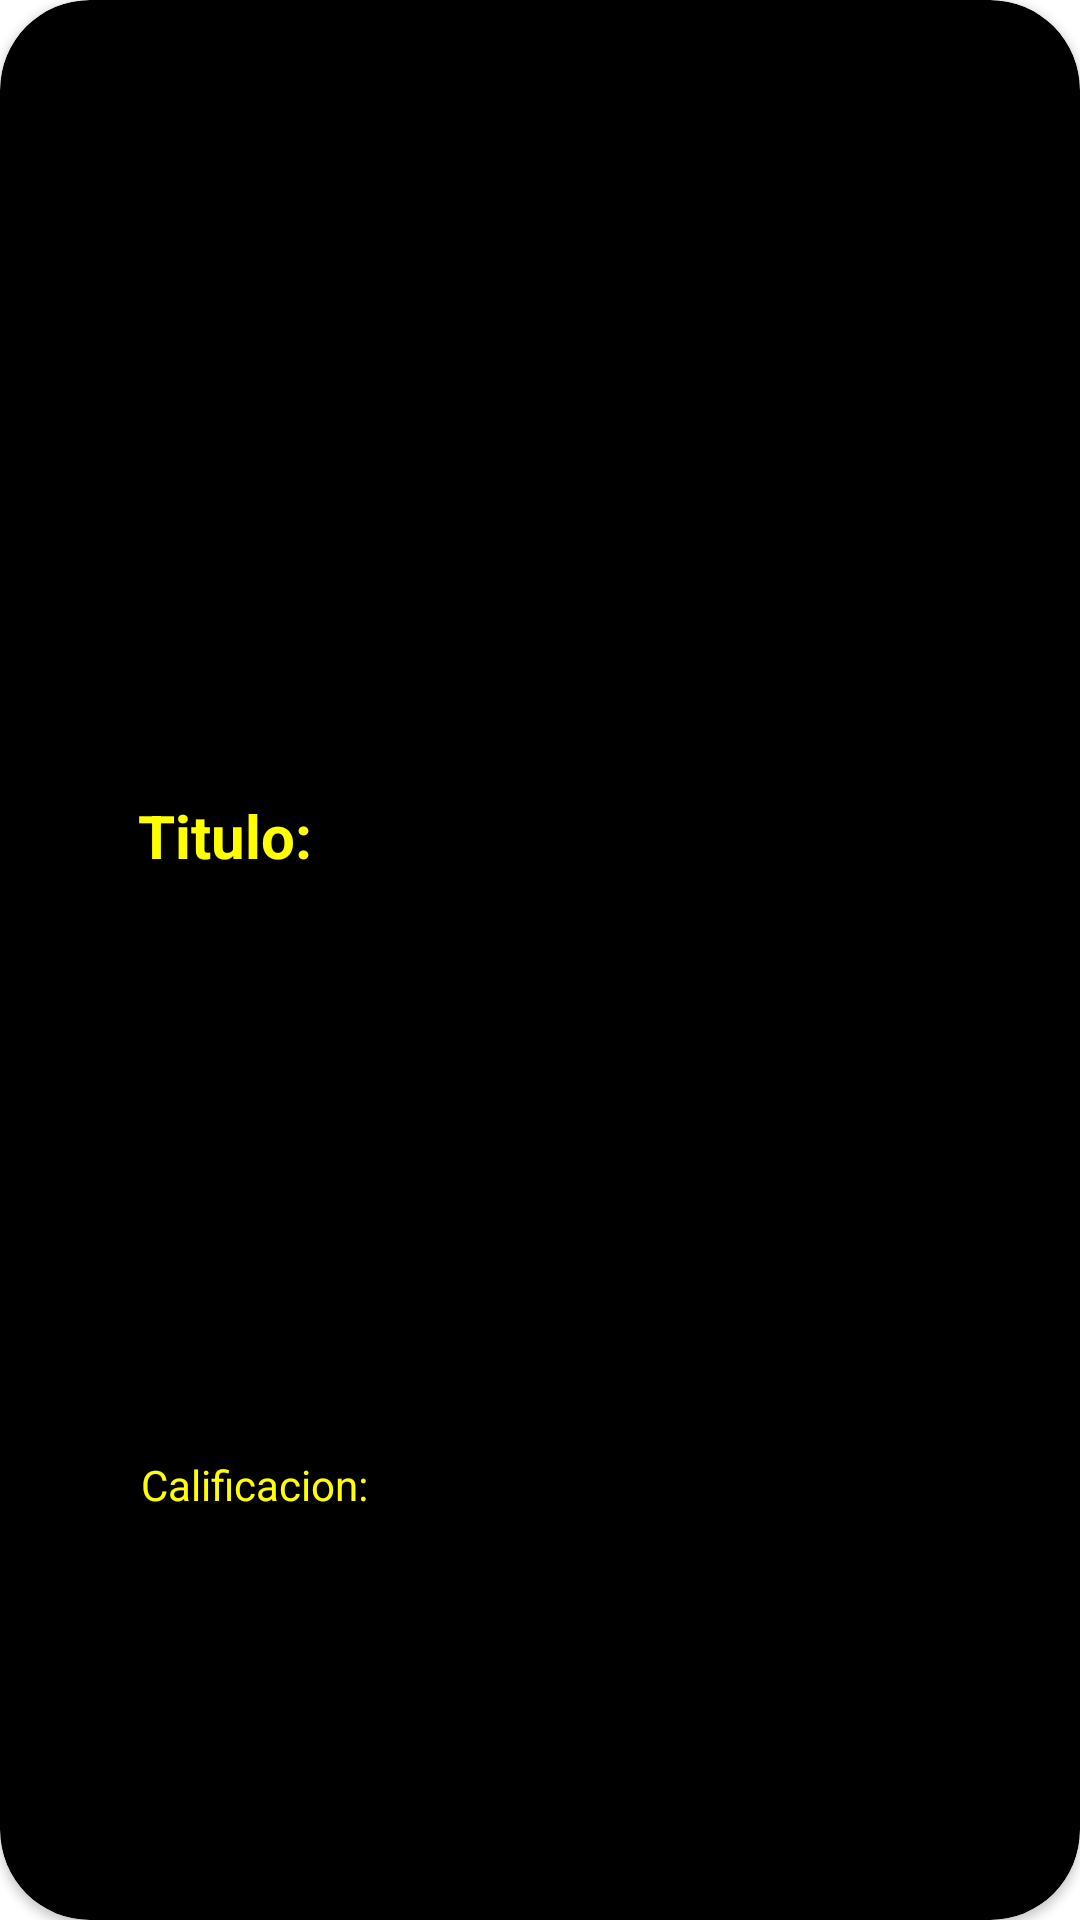

The Android layout XML behind this screen, and the referenced resources:
<!-- AndroidManifest.xml: application theme Theme.AppMovie -->
<!-- res/layout/view_movie_item.xml -->
<?xml version="1.0" encoding="utf-8"?>
<androidx.cardview.widget.CardView xmlns:android="http://schemas.android.com/apk/res/android"
    xmlns:app="http://schemas.android.com/apk/res-auto"
    xmlns:tools="http://schemas.android.com/tools"
    android:layout_width="220dp"
    android:layout_height="360dp"
    app:cardBackgroundColor="@color/black"
    android:layout_marginStart="10dp"
    android:layout_marginTop="10dp"
    android:layout_marginEnd="10dp"
    android:elevation="20dp"
    app:cardCornerRadius="30dp">

    <androidx.constraintlayout.widget.ConstraintLayout
        android:layout_width="match_parent"
        android:layout_height="match_parent"
        android:padding="20dp">


        <ImageView
            android:id="@+id/ivImage"
            android:layout_width="150dp"
            android:layout_height="150dp"
            app:layout_constraintBottom_toBottomOf="parent"
            app:layout_constraintEnd_toEndOf="parent"
            app:layout_constraintHorizontal_bias="0.22"
            app:layout_constraintStart_toStartOf="parent"
            app:layout_constraintTop_toTopOf="parent"
            app:layout_constraintVertical_bias="0.105"
            tools:srcCompat="@drawable/ic_launcher_background" />

        <TextView
            android:id="@+id/tvTitle"
            android:layout_width="wrap_content"
            android:layout_height="wrap_content"
            android:layout_marginTop="18dp"
            android:text="Titulo:"
            android:textColor="#FFFF00"
            android:textSize="20sp"
            android:textStyle="bold"
            app:layout_constraintBottom_toBottomOf="parent"
            app:layout_constraintEnd_toEndOf="parent"
            app:layout_constraintHorizontal_bias="0.099"
            app:layout_constraintStart_toStartOf="parent"
            app:layout_constraintTop_toBottomOf="@+id/ivImage"
            app:layout_constraintVertical_bias="0.083" />

        <TextView
            android:id="@+id/tvCalificacion"
            android:layout_width="wrap_content"
            android:layout_height="wrap_content"
            android:text="Calificacion:"
            android:textColor="#FFFF00"
            app:layout_constraintBottom_toBottomOf="parent"
            app:layout_constraintEnd_toEndOf="parent"
            app:layout_constraintHorizontal_bias="0.111"
            app:layout_constraintStart_toStartOf="parent"
            app:layout_constraintTop_toBottomOf="@+id/tvTitle"
            app:layout_constraintVertical_bias="0.626" />
    </androidx.constraintlayout.widget.ConstraintLayout>
</androidx.cardview.widget.CardView>
<!-- resources referenced by this layout -->
<resources>
  <style name="Theme.AppMovie" parent="Theme.MaterialComponents.Light.NoActionBar">
          
          <item name="colorPrimary">@color/purple_500</item>
          <item name="colorPrimaryVariant">@color/purple_700</item>
          <item name="colorOnPrimary">@color/white</item>
          
          <item name="colorSecondary">@color/teal_200</item>
          <item name="colorSecondaryVariant">@color/teal_700</item>
          <item name="colorOnSecondary">@color/black</item>
          
          <item name="android:statusBarColor">@color/black</item>
          <item name="android:navigationBarColor">@color/black</item>
      </style>
  <!-- not gathered from this repository: default colours our renderer supplied (Android Studio template values) -->
  <color name="purple_500">#FF6200EE</color>
  <color name="purple_700">#FF3700B3</color>
  <color name="teal_200">#FF03DAC5</color>
  <color name="teal_700">#FF018786</color>
  <color name="black">#FF000000</color>
  <color name="white">#FFFFFFFF</color>
</resources>
